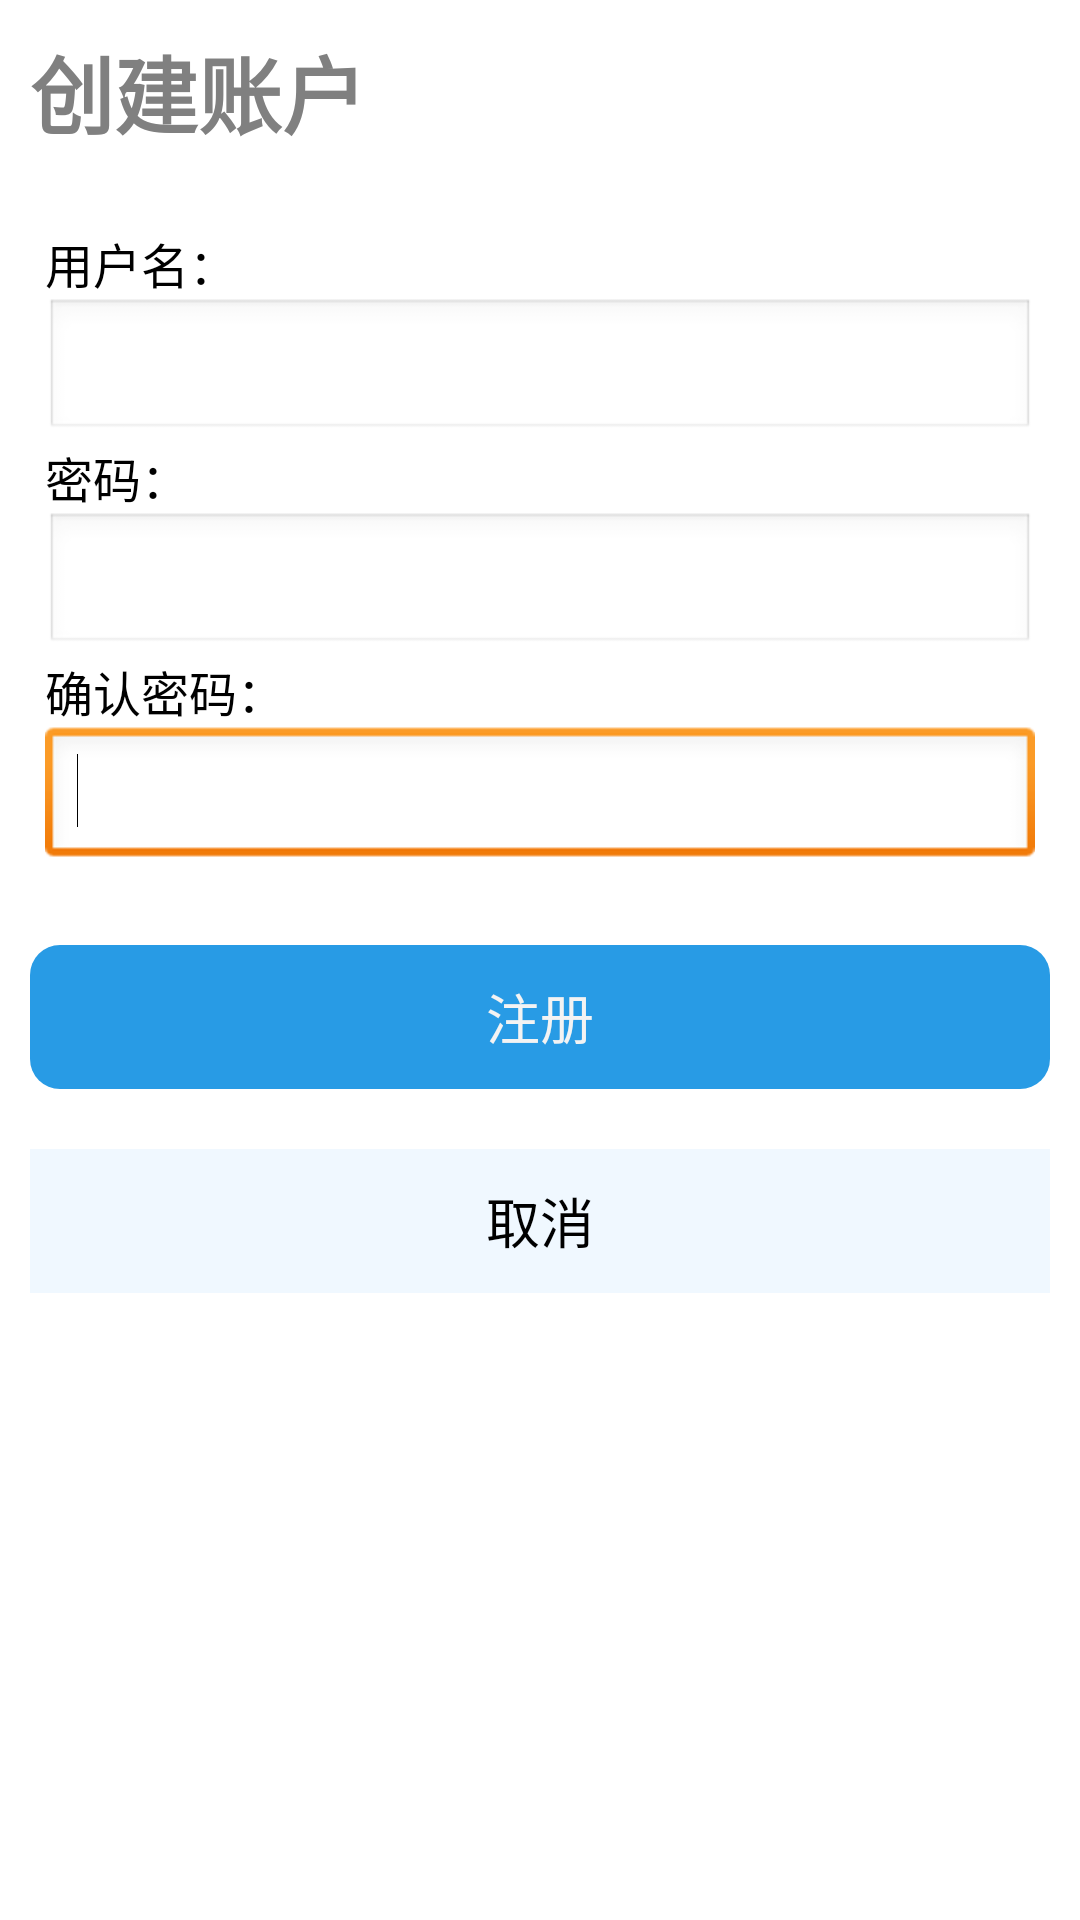

This screen was rendered from an Android layout file. Write that file and the resources it references.
<!-- AndroidManifest.xml: application theme AppTheme -->
<!-- res/layout/register.xml -->
<?xml version="1.0" encoding="utf-8"?>
<LinearLayout xmlns:android="http://schemas.android.com/apk/res/android"
    android:id="@+id/LinearLayout1"
    android:layout_width="match_parent"
    android:layout_height="match_parent"
    android:orientation="vertical" >

    android:padding="10dp"
    tools:context="${relativePackage}.${activityClass}" >

    <TextView
        android:id="@+id/text1"
        style="@style/normalText.Strong.title1"
        android:layout_width="wrap_content"
        android:layout_height="wrap_content"
        android:layout_margin="10dp"
        android:text="创建账户"
        android:textColor="@color/gray"
        android:textSize="28sp" />

    <LinearLayout
        style="@style/layoutStyle"
        android:layout_width="match_parent"
        android:layout_height="wrap_content"
        android:layout_margin="10dp"
        android:orientation="vertical" >

        <LinearLayout
            android:layout_width="match_parent"
            android:layout_height="wrap_content" >

            <TextView
                android:id="@+id/textView0"
                style="@style/normalText"
                android:layout_width="wrap_content"
                android:layout_height="wrap_content"
                android:text="用户名：" />

        </LinearLayout>

        <LinearLayout
            android:layout_width="match_parent"
            android:layout_height="wrap_content"
            android:orientation="vertical" >

            <EditText
                android:id="@+id/login_userid"
                android:layout_width="match_parent"
                android:layout_height="wrap_content"
                android:ems="10" />

        </LinearLayout>

        <LinearLayout
            android:layout_width="match_parent"
            android:layout_height="wrap_content" >

            <TextView
                android:id="@+id/textView1"
                style="@style/normalText"
                android:layout_width="wrap_content"
                android:layout_height="wrap_content"
                android:text="密码：" />

        </LinearLayout>

        <LinearLayout
            android:layout_width="match_parent"
            android:layout_height="wrap_content" >

            <EditText
                android:id="@+id/login_password"
                android:layout_width="wrap_content"
                android:layout_height="wrap_content"
                android:layout_weight="1"
                android:ems="10"
                android:inputType="textPassword" />

        </LinearLayout>

        <LinearLayout
            android:layout_width="match_parent"
            android:layout_height="wrap_content"
            android:orientation="vertical" >

            <TextView
                android:id="@+id/textView2"
                style="@style/normalText"
                android:layout_width="wrap_content"
                android:layout_height="wrap_content"
                android:text="确认密码：" />

        </LinearLayout>

        <LinearLayout
            android:layout_width="match_parent"
            android:layout_height="wrap_content"
            android:orientation="vertical" >

            <EditText
                android:id="@+id/check_psw"
                android:layout_width="match_parent"
                android:layout_height="wrap_content"
                android:ems="10"
                android:inputType="textPassword" >

                <requestFocus />
            </EditText>

        </LinearLayout>

    </LinearLayout>

    <Button
        android:id="@+id/login_reg"
        style="@style/BeatBoxButton"
        android:layout_width="match_parent"
        android:layout_height="wrap_content"
        android:text="注册" />

    <Button
        android:id="@+id/reg_cancel_id"
        style="@style/BeatBoxButton"
        android:layout_width="match_parent"
        android:layout_height="wrap_content"
        android:layout_gravity="center_horizontal"
        android:background="@color/aliceblue"
        android:text="取消"
        android:textColor="@color/black" />

    <TextView
        android:id="@+id/login_errInfo"
        style="@style/normalText.Strong"
        android:layout_width="wrap_content"
        android:layout_height="wrap_content"
        android:layout_gravity="center_horizontal"
        android:textColor="@color/red" />

</LinearLayout>
<!-- resources referenced by this layout -->
<resources>
  <color name="aliceblue">#f0f8ff</color>
  <color name="black">#000000</color>
  <color name="gray">#808080</color>
  <color name="red">#ff0000</color>
  <style name="BeatBoxButton" parent="android:style/Widget.Holo.Button">
          <item name="android:layout_margin">10dp</item>
          <item name="android:background">@drawable/buttonstyle</item>
      </style>
  <style name="layoutStyle">
          <item name="android:padding">5dp</item>
          
      </style>
  <style name="normalText">
          <item name="android:textSize">16sp</item>
          <item name="android:textColor">@color/black</item>
      </style>
  <style name="normalText.Strong">
          <item name="android:textStyle">bold</item>
      </style>
  <style name="normalText.Strong.title1">
          <item name="android:textSize">32sp</item>
      </style>
  <style name="AppTheme" parent="AppBaseTheme">
          
      </style>
  <!-- drawable buttonstyle (drawable-hdpi) -->
  <?xml version="1.0" encoding="utf-8"?>
  <selector xmlns:android="http://schemas.android.com/apk/res/android">
      <item android:state_pressed="false">
          <shape>
              
              <solid android:color="#289BE5" />
              
              <corners android:radius="10dp" />
          </shape>
      </item>
      <item android:state_pressed="true">
          <shape>
              
              <solid android:color="#585EE0" />
              
              <corners android:radius="10dp" />
          </shape>
      </item>
  </selector>
  <style name="AppBaseTheme" parent="android:Theme.Light">
          
      </style>
</resources>
